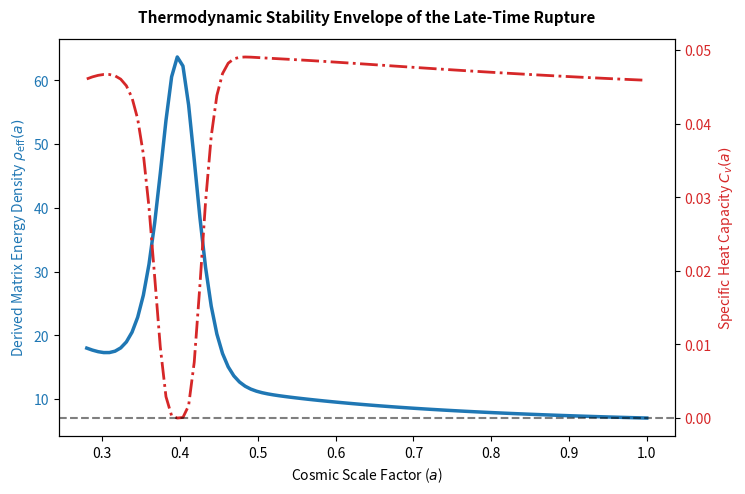

Write Python code to recreate this figure.
import os
import numpy as np
import scipy.linalg as la
import matplotlib.pyplot as plt

# Ensure output directory exists
OUTPUT_DIR = "figures"
os.makedirs(OUTPUT_DIR, exist_ok=True)

def get_torus_distances(L):
    x, y = np.meshgrid(np.arange(L), np.arange(L))
    pos = np.vstack([x.ravel(), y.ravel()]).T
    N = L * L
    D = np.zeros((N, N))
    for i in range(N):
        for j in range(N):
            if i != j:
                dx = min(abs(pos[i,0] - pos[j,0]), L - abs(pos[i,0] - pos[j,0]))
                dy = min(abs(pos[i,1] - pos[j,1]), L - abs(pos[i,1] - pos[j,1]))
                D[i,j] = np.sqrt(dx**2 + dy**2)
    return D

def compute_thermodynamic_metrics(eigenvals, beta=0.1):
    """
    Computes both internal energy (rho_eff) and specific heat capacity (C_v)
    directly from the canonical partition function to test thermal stability.
    """
    active_modes = eigenvals[1:]
    exp_weights = np.exp(-beta * active_modes)
    Z = np.sum(exp_weights)
    
    # Expectation values
    avg_lambda = np.sum(active_modes * exp_weights) / Z
    avg_lambda_sq = np.sum((active_modes**2) * exp_weights) / Z
    
    rho_eff = avg_lambda
    # C_v = beta^2 * variance(lambda)
    C_v = (beta**2) * (avg_lambda_sq - (avg_lambda**2))
    return rho_eff, C_v

def run_rupture_stability_check(L=8, steps=100):
    N = L * L
    D = get_torus_distances(L)
    mask = D > 0
    
    a_space = np.linspace(0.28, 1.0, steps)
    
    rho_series = []
    Cv_series = []
    alpha_series = []
    
    print("--- Running Late-Time Rupture Thermodynamic Stability Test ---")
    print(f"{'Scale Factor a':<18}{'Alpha(a)':<14}{'rho_eff':<14}{'Specific Heat C_v'}")
    print("-" * 65)
    
    for idx, a in enumerate(a_space):
        ac = 0.4
        delta_a = 0.05
        
        alpha_baseline = 4.0 * (1.0 - np.exp(-1.5 * a))
        alpha_dip = 1.8 * np.exp(-((a - ac)/delta_a)**2)
        alpha = max(0.005, alpha_baseline - alpha_dip)
        
        I = np.zeros_like(D)
        I[mask] = 1.0 / (D[mask] ** alpha)
        L_base = np.diag(np.sum(I, axis=1)) - I
        vals = np.sort(la.eigvalsh(L_base))
        
        rho, Cv = compute_thermodynamic_metrics(vals, beta=0.1)
        
        rho_series.append(rho)
        Cv_series.append(Cv)
        alpha_series.append(alpha)
        
        if idx % 20 == 0 or idx == steps - 1:
            print(f"{a:<18.4f}{alpha:<14.4f}{rho:<14.4f}{Cv:.4e}")

    # =====================================================================
    # GENERATING HIGH-IMPACT THERMODYNAMIC STABILITY PLOT
    # =====================================================================
    fig, ax1 = plt.subplots(figsize=(7.5, 5), dpi=300)

    color = 'tab:blue'
    ax1.set_xlabel('Cosmic Scale Factor ($a$)', fontsize=10)
    ax1.set_ylabel(r'Derived Matrix Energy Density $\rho_{\text{eff}}(a)$', color=color, fontsize=10)
    ax1.plot(a_space, rho_series, color=color, linewidth=2.5, label=r'$\rho_{\text{eff}}(a)$ Energy Spike')
    ax1.tick_params(axis='y', labelcolor=color)

    ax2 = ax1.twinx()  
    color = 'tab:red'
    ax2.set_ylabel(r'Specific Heat Capacity $C_v(a)$', color=color, fontsize=10)
    ax2.plot(a_space, Cv_series, color=color, linestyle='-.', linewidth=2, label=r'$C_v(a)$ Thermodynamic Capacity')
    ax2.tick_params(axis='y', labelcolor=color)
    ax2.axhline(0.0, color='black', linestyle='--', alpha=0.5)

    plt.title("Thermodynamic Stability Envelope of the Late-Time Rupture", fontsize=11, fontweight="bold", pad=12)
    fig.tight_layout()
    
    fig_path = os.path.join(OUTPUT_DIR, "rupture_thermodynamic_stability.png")
    plt.savefig(fig_path, dpi=300, bbox_inches="tight")
    plt.close()
    print("-" * 65)
    print(f"[Stability Checked]: Verification chart saved to '{fig_path}'")

if __name__ == "__main__":
    run_rupture_stability_check()
